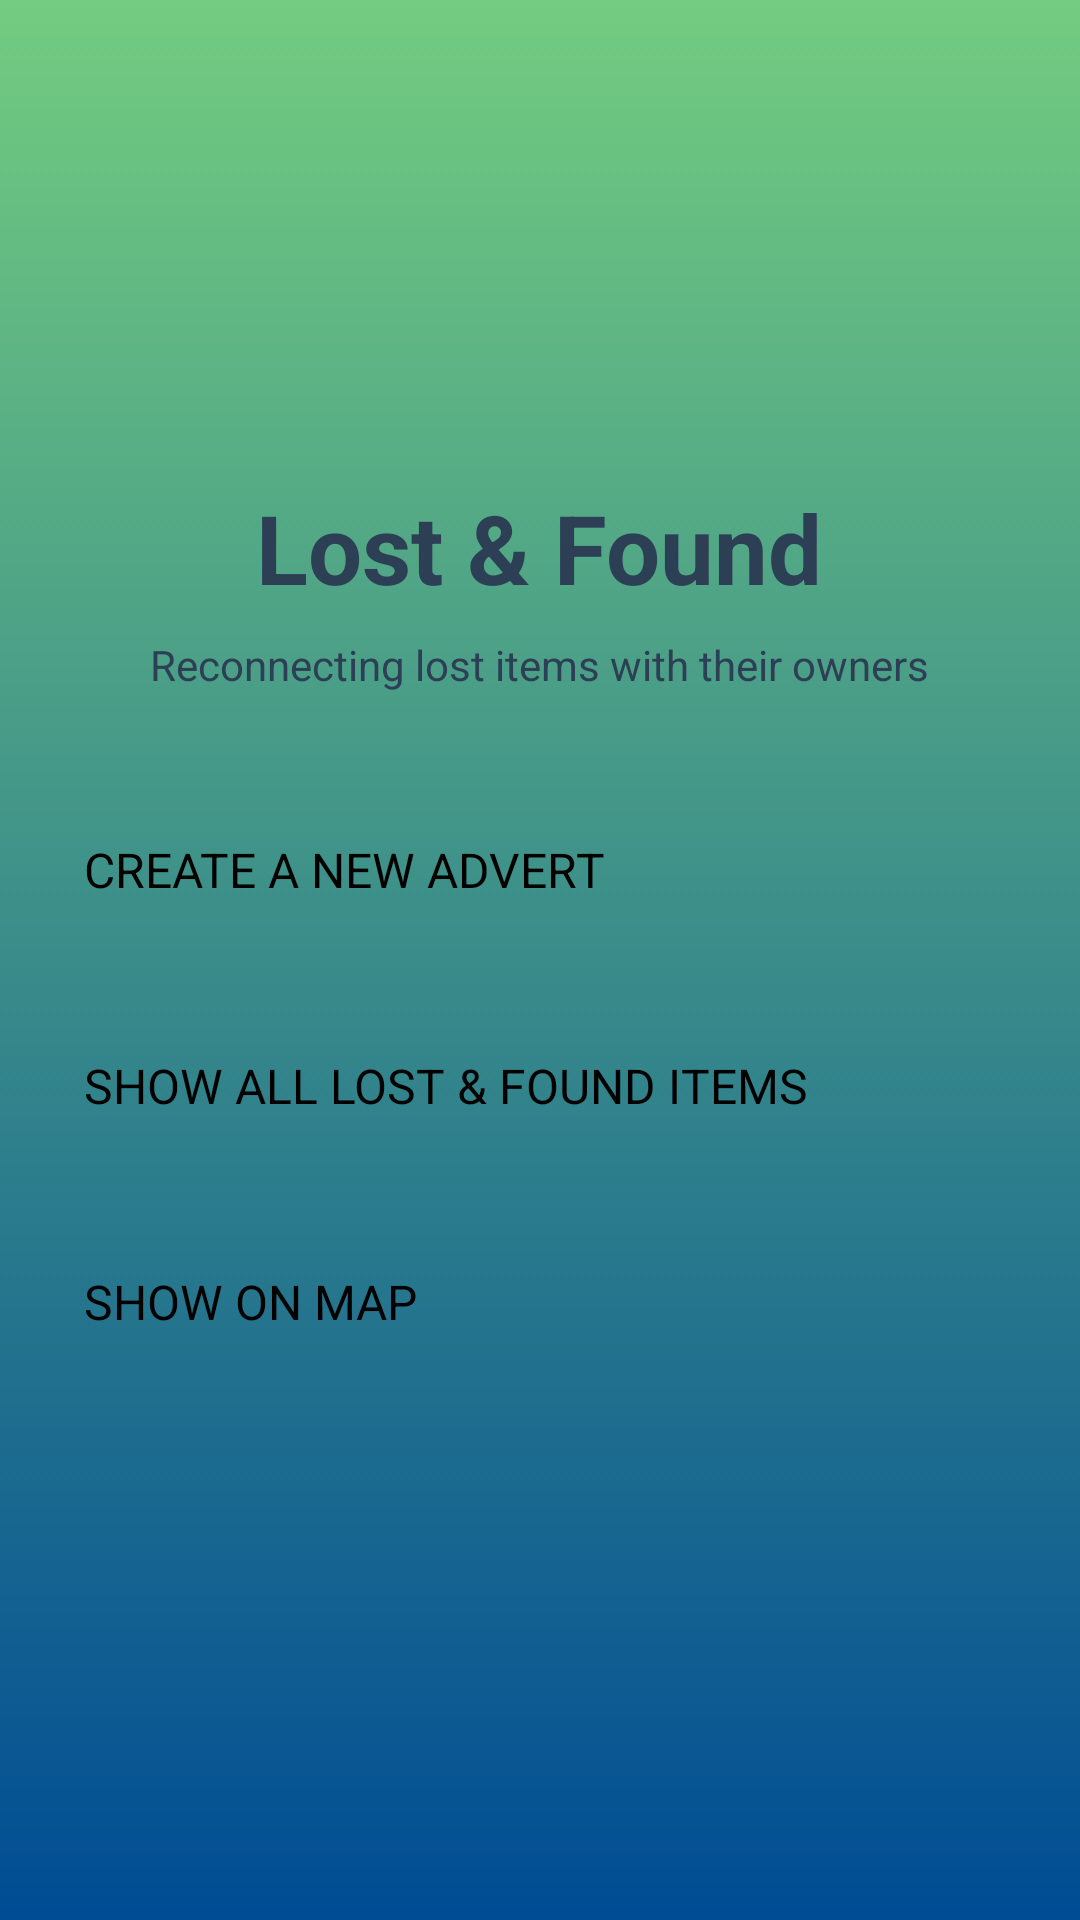

This screen was rendered from an Android layout file. Write that file and the resources it references.
<!-- AndroidManifest.xml: application theme Theme.Lostandfound -->
<!-- res/layout/activity_main.xml -->
<?xml version="1.0" encoding="utf-8"?>
<LinearLayout xmlns:android="http://schemas.android.com/apk/res/android"
    xmlns:app="http://schemas.android.com/apk/res-auto"
    android:layout_width="match_parent"
    android:layout_height="match_parent"
    android:background="@drawable/gradient"
    android:gravity="center"
    android:orientation="vertical"
    android:padding="28dp">

    <TextView
        android:layout_width="wrap_content"
        android:layout_height="wrap_content"
        android:layout_marginBottom="8dp"
        android:text="Lost &amp; Found"
        android:textColor="#2D3F54"
        android:textSize="32sp"
        android:textStyle="bold" />

    <TextView
        android:layout_width="wrap_content"
        android:layout_height="wrap_content"
        android:layout_marginBottom="48dp"
        android:text="Reconnecting lost items with their owners"
        android:textColor="#2D3F54"
        android:textSize="14sp" />

    <Button
        android:id="@+id/btnCreateAdvert"
        android:layout_width="match_parent"
        android:layout_height="56dp"
        android:layout_marginBottom="16dp"
        android:backgroundTint="#006ECF"
        android:text="CREATE A NEW ADVERT"
        android:textSize="16sp"
        app:cornerRadius="12dp" />

    <Button
        android:id="@+id/btnShowAll"
        android:layout_width="match_parent"
        android:layout_height="56dp"
        android:layout_marginBottom="16dp"
        android:backgroundTint="#0FA69D"
        android:text="SHOW ALL LOST &amp; FOUND ITEMS"
        android:textSize="16sp"
        app:cornerRadius="12dp" />

    <Button
        android:id="@+id/btnShowOnMap"
        android:layout_width="match_parent"
        android:layout_height="56dp"
        android:backgroundTint="#FF5722"
        android:text="SHOW ON MAP"
        android:textSize="16sp"
        app:cornerRadius="12dp" />
</LinearLayout>
<!-- resources referenced by this layout -->
<resources>
  <!-- drawable gradient (drawable) -->
  <?xml version="1.0" encoding="utf-8"?>
  <selector xmlns:android="http://schemas.android.com/apk/res/android">
      <item>
          <shape>
              <gradient
                  android:angle="35"
                  android:startColor="#73CC80"
                  android:endColor="#004C94"
                  android:type="linear" />
          </shape>
      </item>
  </selector>
  <style name="Theme.Lostandfound" parent="Base.Theme.Lostandfound">
          
          <item name="android:navigationBarColor">@android:color/transparent</item>
          <item name="android:statusBarColor">@android:color/transparent</item>
          <item name="android:windowLightStatusBar">?attr/isLightTheme</item>
      </style>
</resources>
